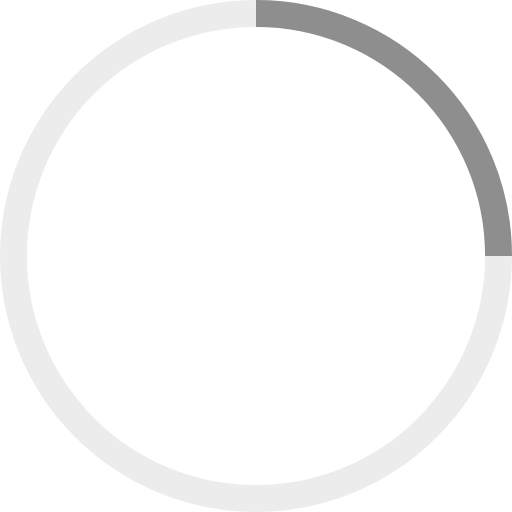
t = 0.00 s
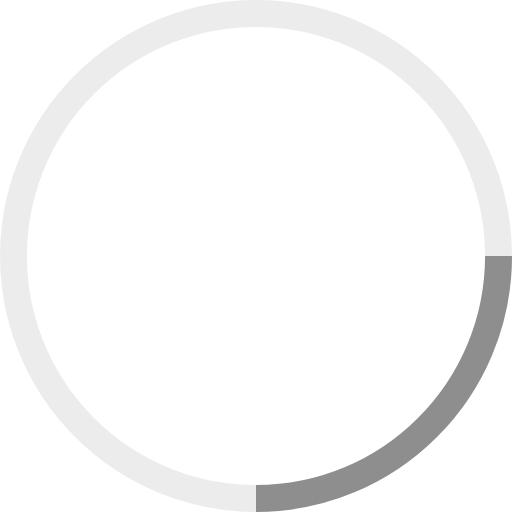
t = 0.25 s
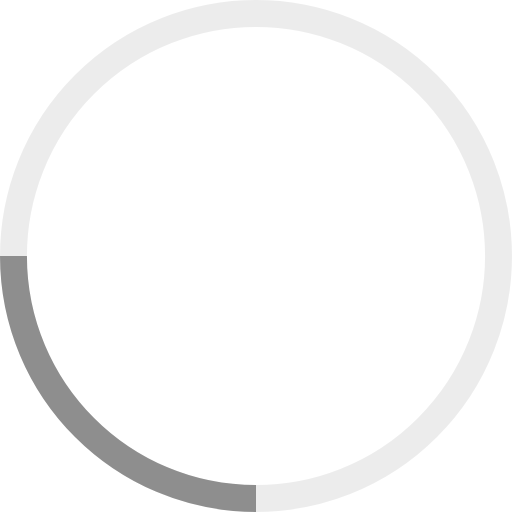
t = 0.50 s
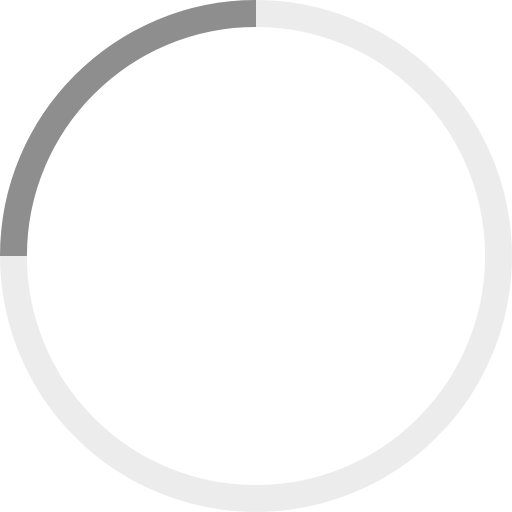
t = 0.75 s

The animated SVG that drew these frames (rendered in a browser with its animation timeline set to each time). Animation: 1 SMIL element (animateTransform=1); one cycle of 1.00 s, repeats indefinitely.

<svg xmlns="http://www.w3.org/2000/svg" width="38" height="38" viewBox="0 0 38 38" stroke="rgba(0,0,0,.4)">
    <g fill="none" fill-rule="evenodd">
        <g transform="translate(1 1)" stroke-width="2">
            <circle stroke-opacity=".5" cx="18" cy="18" r="18" style="
    stroke: rgba(0,0,0,.15);
"/>
            <path d="M36 18c0-9.94-8.06-18-18-18" transform="rotate(24.1696 18 18)">
                <animateTransform attributeName="transform" type="rotate" from="0 18 18" to="360 18 18" dur="1s" repeatCount="indefinite"/>
            </path>
        </g>
    </g>
</svg>
